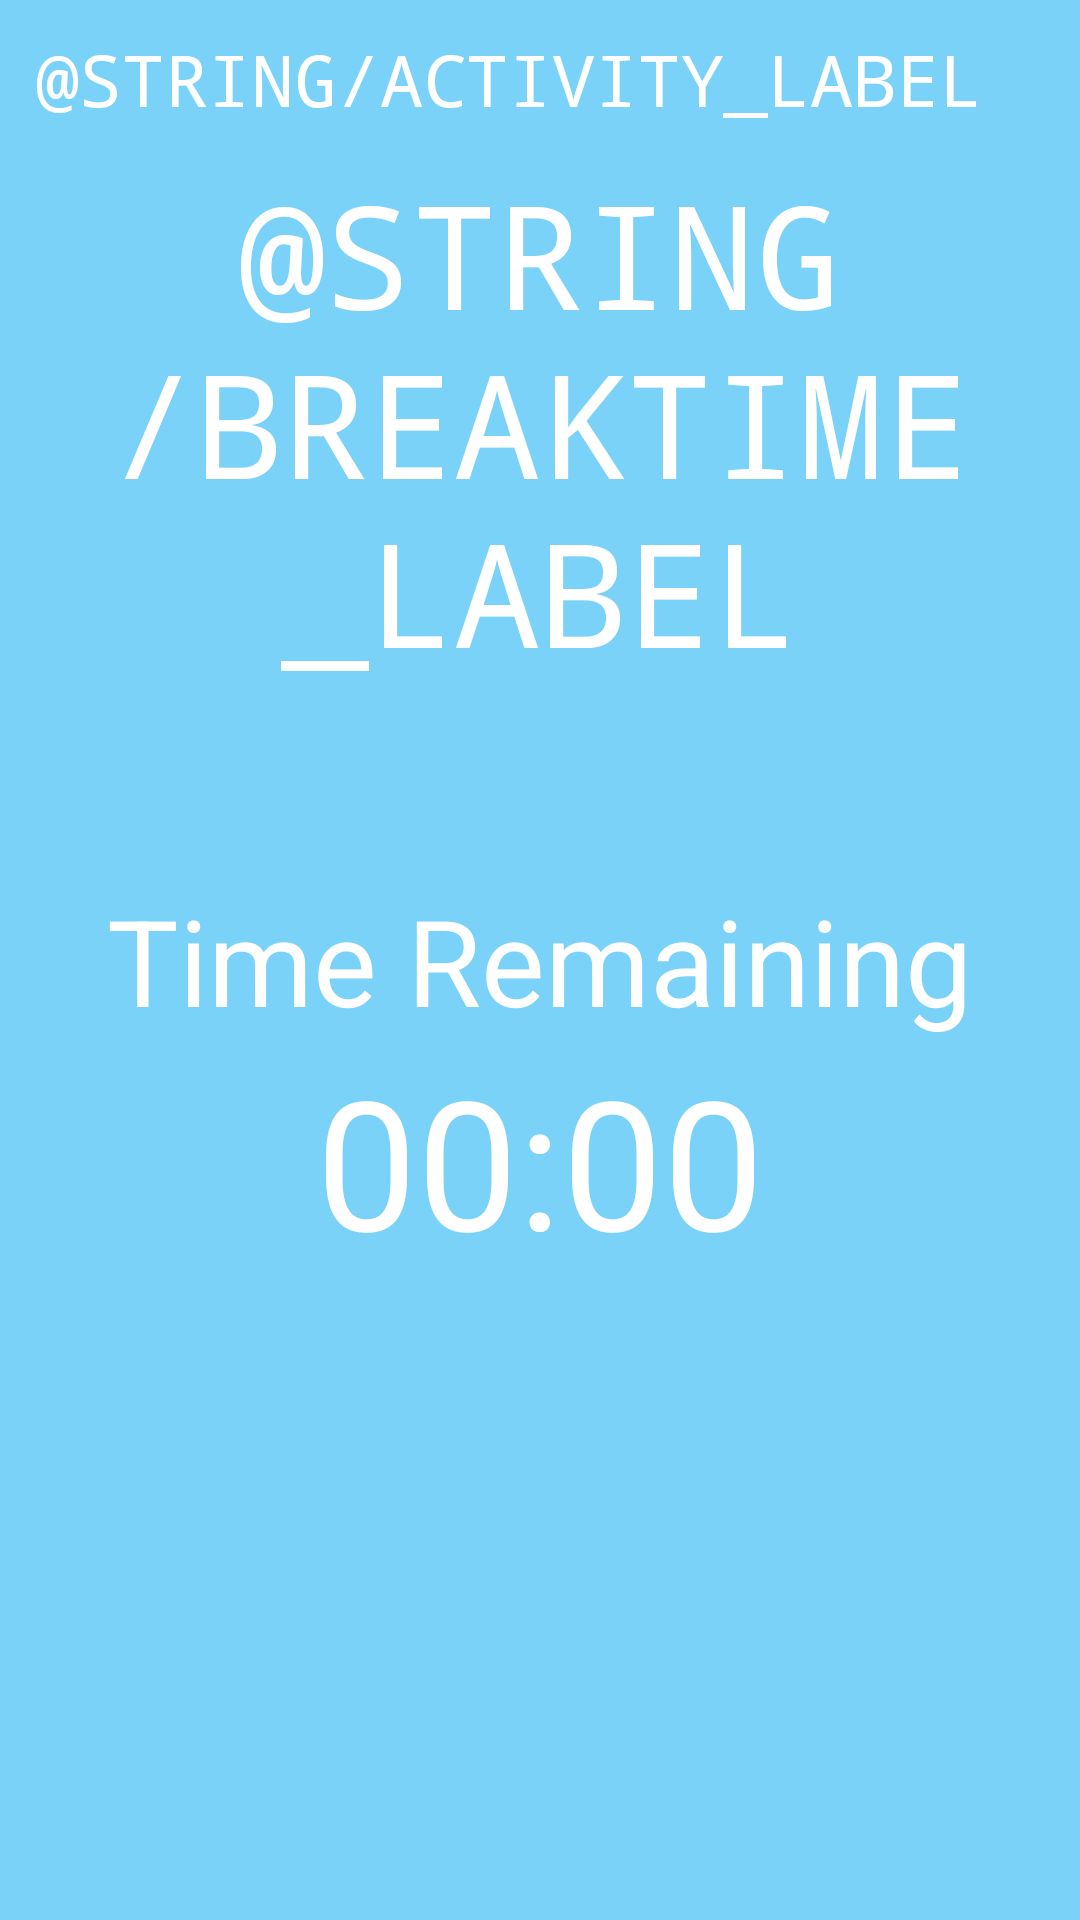

This screen was rendered from an Android layout file. Write that file and the resources it references.
<!-- AndroidManifest.xml: application theme Theme.StudyBreakApp -->
<!-- res/layout/activity_break_time.xml -->
<?xml version="1.0" encoding="utf-8"?>
<RelativeLayout xmlns:android="http://schemas.android.com/apk/res/android"
    xmlns:app="http://schemas.android.com/apk/res-auto"
    xmlns:tools="http://schemas.android.com/tools"
    android:layout_width="match_parent"
    android:layout_height="match_parent"
    android:background="#8603A9F4"
    tools:context=".BreakTime">

    <LinearLayout
        android:layout_width="match_parent"
        android:layout_height="match_parent"
        android:orientation="vertical"
        tools:layout_editor_absoluteX="0dp"
        tools:layout_editor_absoluteY="-32dp">

        <LinearLayout
            android:id="@+id/nav_button"
            android:layout_width="match_parent"
            android:layout_height="wrap_content"
            android:orientation="horizontal">

            <Button
                android:id="@+id/button_activity"
                style="@style/Widget.AppCompat.Button.Borderless.Colored"
                android:layout_width="wrap_content"
                android:layout_height="wrap_content"
                android:fontFamily="monospace"
                android:text="@string/activity_label"
                android:textAlignment="center"
                android:textColor="@color/white"
                android:textSize="24sp" />














        </LinearLayout>

        <TextView
            android:id="@+id/label_breakTime"
            android:layout_width="match_parent"
            android:layout_height="wrap_content"
            android:fontFamily="monospace"
            android:text="@string/breaktime_label"
            android:textAlignment="center"
            android:textAllCaps="true"
            android:textColor="@color/white"
            android:textSize="48sp" />

    </LinearLayout>

    <TextView
        android:id="@+id/timeLeft"
        android:layout_width="wrap_content"
        android:layout_height="wrap_content"
        android:text="Time Remaining"
        android:textSize="40sp"
        android:textColor="@color/white"
        android:layout_centerHorizontal="true"
        android:layout_centerVertical="true" />

    <TextView
        android:id="@+id/t"
        android:layout_width="wrap_content"
        android:layout_height="wrap_content"
        android:text="00:00"
        android:textColor="@color/white"
        android:textSize="60sp"
        android:layout_below="@+id/timeLeft"
        android:layout_centerHorizontal="true" />


</RelativeLayout>
<!-- resources referenced by this layout -->
<resources>
  <string name="goals_heading">GOALS</string>
  <style name="Theme.StudyBreakApp" parent="Theme.MaterialComponents.DayNight.DarkActionBar">
          
          <item name="colorPrimary">@color/purple_500</item>
          <item name="colorPrimaryVariant">@color/purple_700</item>
          <item name="colorOnPrimary">@color/white</item>
          
          <item name="colorSecondary">@color/teal_200</item>
          <item name="colorSecondaryVariant">@color/teal_700</item>
          <item name="colorOnSecondary">@color/black</item>
          
          <item name="android:statusBarColor" tools:targetApi="l">?attr/colorPrimaryVariant</item>
          
      </style>
  <!-- not gathered from this repository: default colours our renderer supplied (Android Studio template values) -->
  <color name="purple_500">#FF6200EE</color>
  <color name="purple_700">#FF3700B3</color>
  <color name="teal_200">#FF03DAC5</color>
  <color name="teal_700">#FF018786</color>
  <color name="black">#FF000000</color>
  <color name="white">#FFFFFFFF</color>
</resources>
